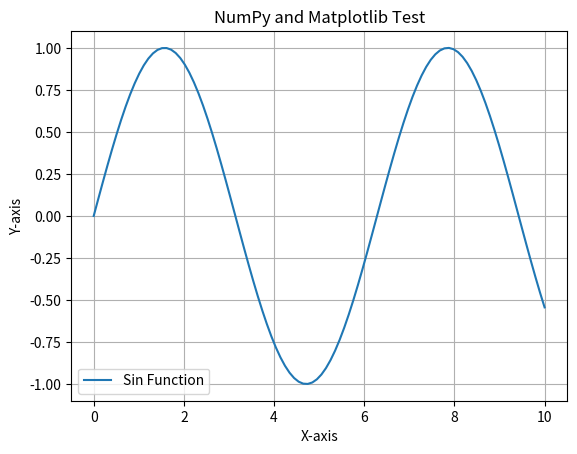

This figure's Python source:
import numpy as np
import matplotlib.pyplot as plt

# Generate some sample data using NumPy
x = np.linspace(0, 10, 100)  # Generate 100 points from 0 to 10
y = np.sin(x)  # Compute the sine function for each point

# Plot the data using Matplotlib
plt.plot(x, y, label='Sin Function')
plt.title('NumPy and Matplotlib Test')
plt.xlabel('X-axis')
plt.ylabel('Y-axis')
plt.legend()  # Show legend
plt.grid(True)  # Show grid
plt.show()  # Display the plot
# C:\Users\<user>\AppData\Local\Programs\Python\Python312